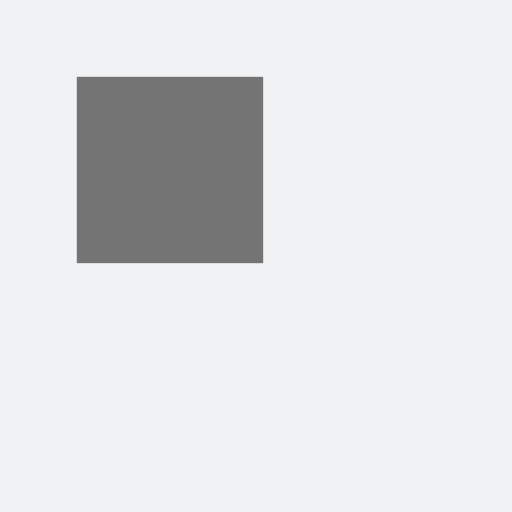
t = 0.00 s
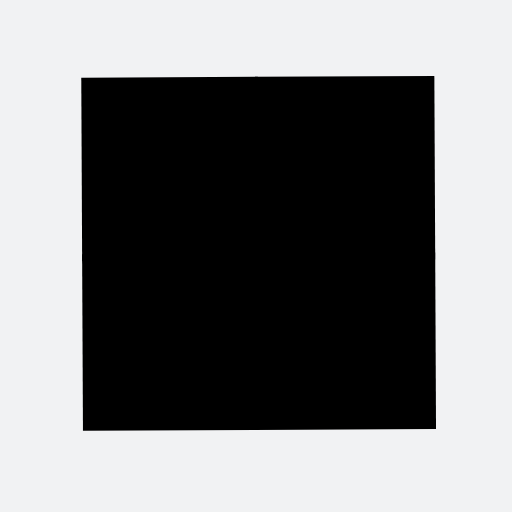
t = 0.63 s
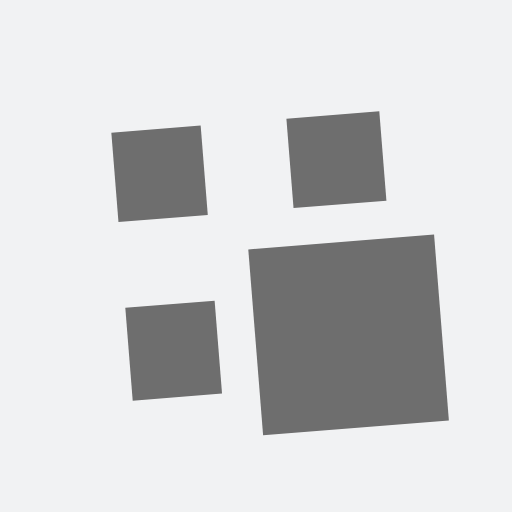
t = 1.25 s
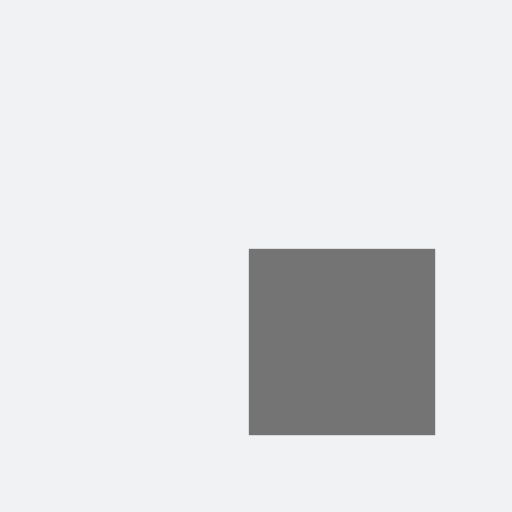
t = 2.00 s
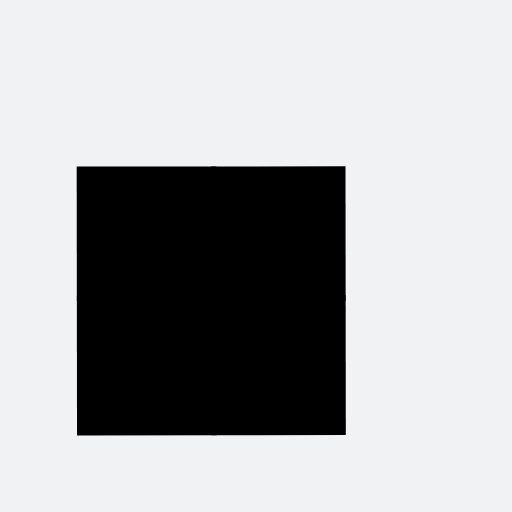
t = 2.75 s
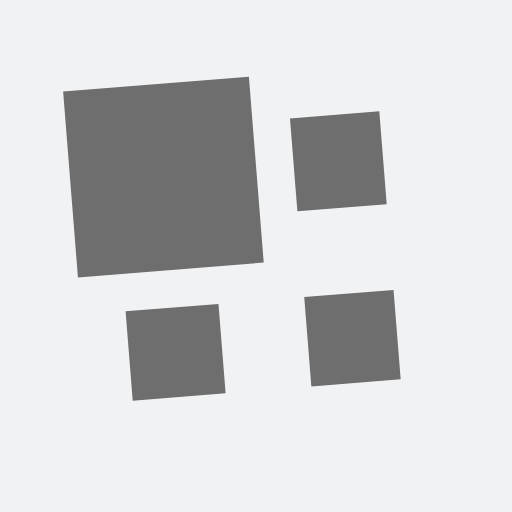
t = 3.25 s

The animated SVG that drew these frames (rendered in a browser with its animation timeline set to each time). Animation: 9 SMIL elements (animate=4,animateTransform=5); one cycle of 4.00 s, repeats indefinitely.

<?xml version="1.0" encoding="utf-8"?>
<svg xmlns="http://www.w3.org/2000/svg" xmlns:xlink="http://www.w3.org/1999/xlink" style="margin: auto; background: rgb(241, 242, 243); display: block; shape-rendering: auto; animation-play-state: running; animation-delay: 0s;" width="200px" height="200px" viewBox="0 0 100 100" preserveAspectRatio="xMidYMid">
<g transform="translate(50 50) scale(0.7000000000000001) translate(-50 -50)" style="animation-play-state: running; animation-delay: 0s;"><g style="animation-play-state: running; animation-delay: 0s;">
  <animateTransform attributeName="transform" type="rotate" repeatCount="indefinite" calcMode="spline" dur="4s" values="0 50 50;90 50 50;180 50 50;270 50 50;360 50 50" keyTimes="0;0.25;0.5;0.75;1" keySplines="0 1 0 1;0 1 0 1;0 1 0 1;0 1 0 1" style="animation-play-state: running; animation-delay: 0s;"></animateTransform>
  <g style="animation-play-state: running; animation-delay: 0s;">
    <animateTransform attributeName="transform" type="scale" dur="1s" repeatCount="indefinite" calcMode="spline" values="1;1;0.5" keyTimes="0;0.5;1" keySplines="1 0 0 1;1 0 0 1" style="animation-play-state: running; animation-delay: 0s;"></animateTransform>
    <g transform="translate(25 25)" style="animation-play-state: running; animation-delay: 0s;">
  <rect x="-25" y="-25" width="52" height="52" fill="#747474" style="animation-play-state: running; animation-delay: 0s;">
    
    <animate attributeName="fill" dur="4s" repeatCount="indefinite" calcMode="spline" values="#747474;#000000;#747474;#000000;#747474" keyTimes="0;0.25;0.5;0.75;1" keySplines="0 1 0 1;0 1 0 1;0 1 0 1;0 1 0 1" style="animation-play-state: running; animation-delay: 0s;"></animate>
  </rect>
</g><g transform="translate(25 75)" style="animation-play-state: running; animation-delay: 0s;">
  <rect x="-25" y="-25" width="52" height="50" fill="#747474" style="animation-play-state: running; animation-delay: 0s;">
    <animateTransform attributeName="transform" type="scale" dur="1s" repeatCount="indefinite" calcMode="spline" values="0;1;1" keyTimes="0;0.5;1" keySplines="1 0 0 1;1 0 0 1" style="animation-play-state: running; animation-delay: 0s;"></animateTransform>
    <animate attributeName="fill" dur="4s" repeatCount="indefinite" calcMode="spline" values="#747474;#000000;#747474;#000000;#747474" keyTimes="0;0.25;0.5;0.75;1" keySplines="0 1 0 1;0 1 0 1;0 1 0 1;0 1 0 1" style="animation-play-state: running; animation-delay: 0s;"></animate>
  </rect>
</g><g transform="translate(75 25)" style="animation-play-state: running; animation-delay: 0s;">
  <rect x="-25" y="-25" width="50" height="52" fill="#747474" style="animation-play-state: running; animation-delay: 0s;">
    <animateTransform attributeName="transform" type="scale" dur="1s" repeatCount="indefinite" calcMode="spline" values="0;1;1" keyTimes="0;0.5;1" keySplines="1 0 0 1;1 0 0 1" style="animation-play-state: running; animation-delay: 0s;"></animateTransform>
    <animate attributeName="fill" dur="4s" repeatCount="indefinite" calcMode="spline" values="#747474;#000000;#747474;#000000;#747474" keyTimes="0;0.25;0.5;0.75;1" keySplines="0 1 0 1;0 1 0 1;0 1 0 1;0 1 0 1" style="animation-play-state: running; animation-delay: 0s;"></animate>
  </rect>
</g><g transform="translate(75 75)" style="animation-play-state: running; animation-delay: 0s;">
  <rect x="-25" y="-25" width="50" height="50" fill="#747474" style="animation-play-state: running; animation-delay: 0s;">
    <animateTransform attributeName="transform" type="scale" dur="1s" repeatCount="indefinite" calcMode="spline" values="0;1;1" keyTimes="0;0.5;1" keySplines="1 0 0 1;1 0 0 1" style="animation-play-state: running; animation-delay: 0s;"></animateTransform>
    <animate attributeName="fill" dur="4s" repeatCount="indefinite" calcMode="spline" values="#747474;#000000;#747474;#000000;#747474" keyTimes="0;0.25;0.5;0.75;1" keySplines="0 1 0 1;0 1 0 1;0 1 0 1;0 1 0 1" style="animation-play-state: running; animation-delay: 0s;"></animate>
  </rect>
</g>
  </g>
</g></g>
<!-- [ldio] generated by https://loading.io/ --></svg>
